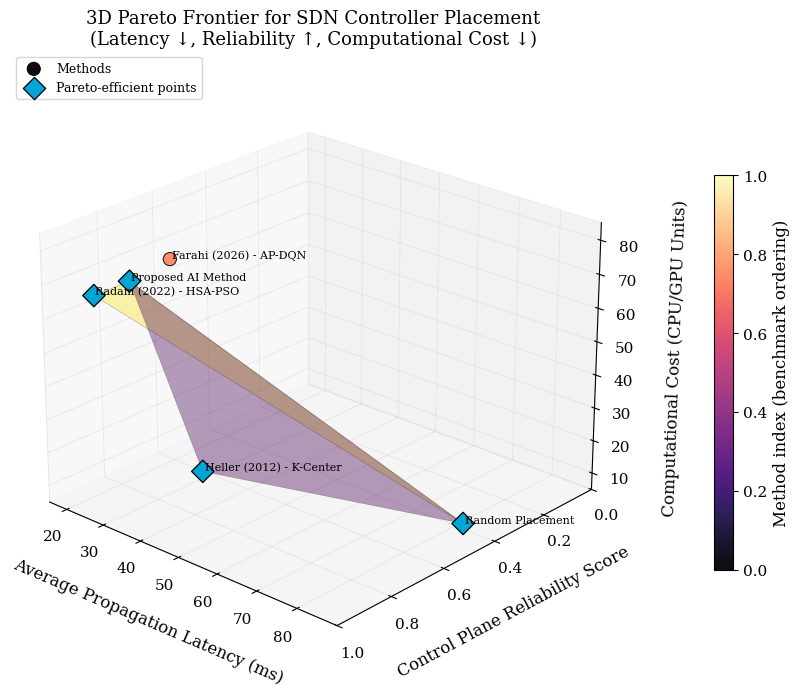

Recreate this plot in Python.
import numpy as np
import matplotlib.pyplot as plt
from mpl_toolkits.mplot3d import Axes3D  # noqa: F401 - needed for 3D projection


def pareto_efficient(points: np.ndarray) -> np.ndarray:
    """Return boolean mask of Pareto-efficient points for min latency, max reliability, min cost."""
    n = points.shape[0]
    efficient = np.ones(n, dtype=bool)

    for i in range(n):
        if not efficient[i]:
            continue

        for j in range(n):
            if i == j:
                continue

            # Domination test in mixed objective space:
            # latency (min), reliability (max), cost (min)
            dominates = (
                (points[j, 0] <= points[i, 0])
                and (points[j, 1] >= points[i, 1])
                and (points[j, 2] <= points[i, 2])
                and (
                    (points[j, 0] < points[i, 0])
                    or (points[j, 1] > points[i, 1])
                    or (points[j, 2] < points[i, 2])
                )
            )

            if dominates:
                efficient[i] = False
                break

    return efficient


def main() -> None:
    # Synthetic benchmark data for SDN Controller Placement
    labels = [
        "Random Placement",
        "Heller (2012) - K-Center",
        "Radam (2022) - HSA-PSO",
        "Farahi (2026) - AP-DQN",
        "Proposed AI Method",
    ]

    # Columns: [Latency (ms), Reliability (0-1), Cost (units)]
    data = np.array(
        [
            [85, 0.45, 10],
            [48, 0.88, 25],
            [20, 0.88, 65],
            [36, 0.82, 80],
            [32, 0.91, 75],
        ],
        dtype=float,
    )

    pareto_mask = pareto_efficient(data)
    pareto_points = data[pareto_mask]
    pareto_labels = [labels[i] for i in range(len(labels)) if pareto_mask[i]]

    # Academic style settings
    plt.rcParams.update(
        {
            "font.family": "serif",
            "font.size": 11,
            "axes.labelsize": 12,
            "axes.titlesize": 13,
            "legend.fontsize": 9,
        }
    )

    fig = plt.figure(figsize=(10, 7))
    ax = fig.add_subplot(111, projection="3d")

    # Scatter all methods
    all_scatter = ax.scatter(
        data[:, 0],
        data[:, 1],
        data[:, 2],
        c=np.linspace(0, 1, len(data)),
        cmap="magma",
        s=90,
        edgecolor="black",
        linewidth=0.7,
        alpha=0.95,
        label="Methods",
    )

    # Label points
    for i, name in enumerate(labels):
        ax.text(
            data[i, 0] + 1.2,
            data[i, 1] + 0.01,
            data[i, 2] + 1.2,
            name,
            fontsize=8,
            zorder=20,
        )

    # Pareto frontier surface through efficient points
    # (triangulated surface in objective space)
    if pareto_points.shape[0] >= 3:
        ax.plot_trisurf(
            pareto_points[:, 0],
            pareto_points[:, 1],
            pareto_points[:, 2],
            cmap="viridis",
            alpha=0.38,
            linewidth=0.5,
            edgecolor="#4d4d4d",
            antialiased=True,
        )

    # Highlight Pareto-efficient points
    ax.scatter(
        pareto_points[:, 0],
        pareto_points[:, 1],
        pareto_points[:, 2],
        marker="D",
        s=130,
        c="#00A6D6",
        edgecolor="black",
        linewidth=0.9,
        alpha=1.0,
        label="Pareto-efficient points",
    )

    # Axes labels and limits
    ax.set_xlabel("Average Propagation Latency (ms)", labelpad=12)
    ax.set_ylabel("Control Plane Reliability Score", labelpad=12)
    ax.set_zlabel("Computational Cost (CPU/GPU Units)", labelpad=12)

    ax.set_ylim(0.0, 1.0)
    ax.set_yticks(np.linspace(0.0, 1.0, 6))

    # Invert latency axis so lower latency appears better (to the right/front perspective)
    ax.invert_xaxis()

    # Subtle gridlines
    ax.xaxis._axinfo["grid"]["linewidth"] = 0.5
    ax.yaxis._axinfo["grid"]["linewidth"] = 0.5
    ax.zaxis._axinfo["grid"]["linewidth"] = 0.5
    ax.xaxis._axinfo["grid"]["color"] = (0.75, 0.75, 0.75, 0.35)
    ax.yaxis._axinfo["grid"]["color"] = (0.75, 0.75, 0.75, 0.35)
    ax.zaxis._axinfo["grid"]["color"] = (0.75, 0.75, 0.75, 0.35)

    # Viewing angle to show latency-cost trade-off clearly
    ax.view_init(elev=24, azim=132)

    title = (
        "3D Pareto Frontier for SDN Controller Placement\n"
        "(Latency \u2193, Reliability \u2191, Computational Cost \u2193)"
    )
    ax.set_title(title, pad=18)

    # Legend
    ax.legend(loc="upper left", bbox_to_anchor=(0.0, 1.03), frameon=True)

    # Optional colorbar for method encoding
    cbar = fig.colorbar(all_scatter, ax=ax, pad=0.1, shrink=0.65)
    cbar.set_label("Method index (benchmark ordering)", rotation=90)

    output_path = "SDN_Pareto_3D.png"
    plt.tight_layout()
    plt.savefig(output_path, dpi=300, bbox_inches="tight")
    print(f"Saved: {output_path}")
    print("Pareto-efficient methods:")
    for method in pareto_labels:
        print(f" - {method}")


if __name__ == "__main__":
    main()
